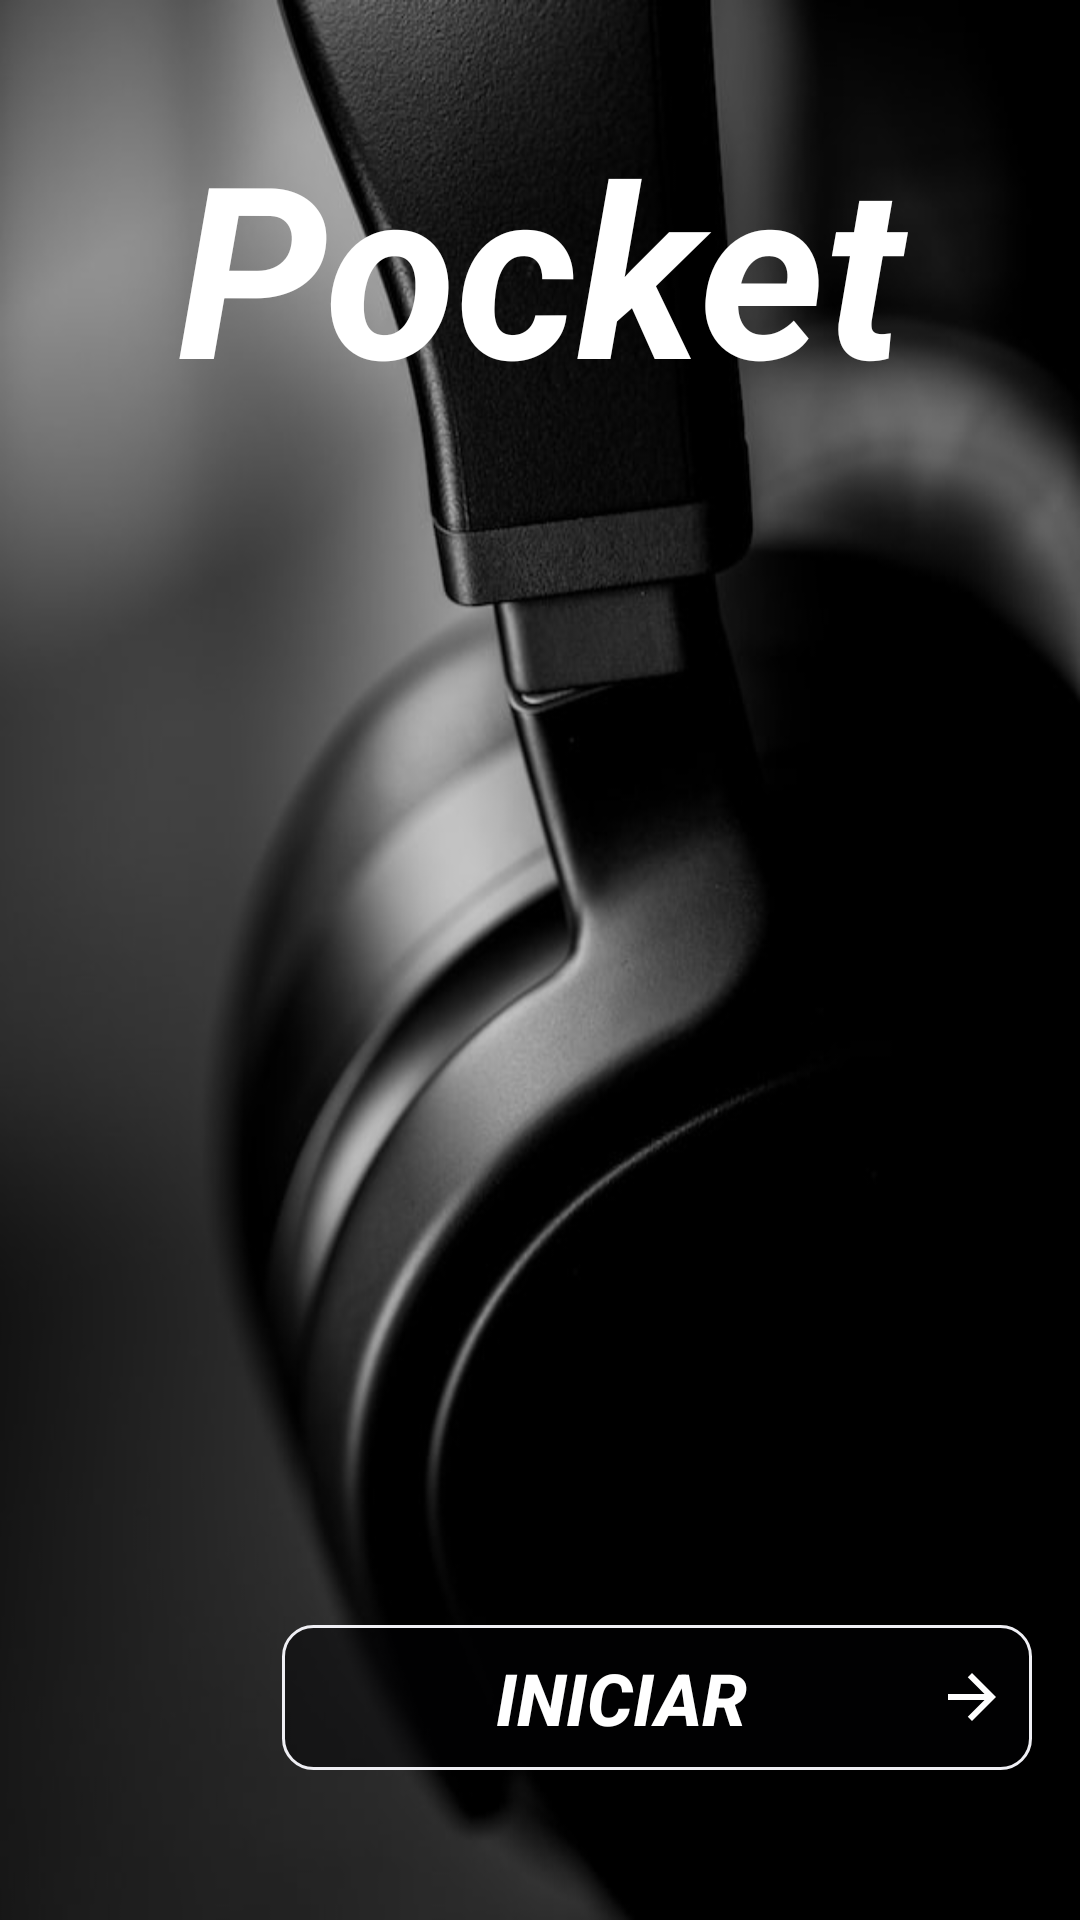

The Android layout XML behind this screen, and the referenced resources:
<!-- AndroidManifest.xml: application theme Theme.PocketStore -->
<!-- res/layout/activity_start_uno.xml -->
<?xml version="1.0" encoding="utf-8"?>
<androidx.constraintlayout.widget.ConstraintLayout xmlns:android="http://schemas.android.com/apk/res/android"
    xmlns:app="http://schemas.android.com/apk/res-auto"
    xmlns:tools="http://schemas.android.com/tools"
    android:layout_width="match_parent"
    android:layout_height="match_parent"
    android:background="@drawable/startactivitybackground"
    tools:context=".pages.StartActivityUno">

    <TextView
        android:id="@+id/tvTitle"
        android:layout_width="match_parent"
        android:layout_height="wrap_content"
        android:layout_marginTop="35dp"
        android:gravity="center"
        android:text="@string/title_pocket"
        android:textColor="@color/white"
        android:textSize="80sp"
        android:textStyle="italic|bold"
        app:layout_constraintStart_toStartOf="parent"
        app:layout_constraintTop_toTopOf="parent" />

    <androidx.appcompat.widget.AppCompatButton
        android:id="@+id/btnStart"
        android:layout_width="250dp"
        android:layout_height="wrap_content"
        android:layout_marginStart="@dimen/common_padding_default"
        android:layout_marginEnd="@dimen/common_padding_default"
        android:layout_marginBottom="50dp"
        android:background="@drawable/item_circular_name"
        android:drawableEnd="@drawable/ic_arrow"
        android:padding="@dimen/common_padding_min"
        android:shadowColor="@color/white"
        android:text="@string/iniciar"
        android:textAlignment="center"
        android:textColor="@color/white"
        android:textSize="24sp"
        android:textStyle="bold|italic"
        app:iconGravity="textEnd"
        app:layout_constraintBottom_toBottomOf="parent"
        app:layout_constraintEnd_toEndOf="parent" />

</androidx.constraintlayout.widget.ConstraintLayout>
<!-- resources referenced by this layout -->
<resources>
  <color name="white">#FFFFFFFF</color>
  <dimen name="common_padding_default">16dp</dimen>
  <dimen name="common_padding_min">8dp</dimen>
  <!-- drawable ic_arrow (drawable) -->
  <vector xmlns:android="http://schemas.android.com/apk/res/android"
      android:width="24dp"
      android:height="24dp"
      android:tint="#FFFFFF"
      android:viewportWidth="24"
      android:viewportHeight="24">
      <path
          android:fillColor="@color/black"
          android:pathData="M12,4l-1.41,1.41L16.17,11H4v2h12.17l-5.58,5.59L12,20l8,-8z" />
  </vector>
  <!-- drawable item_circular_name (drawable) -->
  <?xml version="1.0" encoding="UTF-8"?>
  <shape xmlns:android="http://schemas.android.com/apk/res/android">
      <solid android:color="#80020204"/>
      <stroke android:width="1dp" android:color="#EFEFF4" />
      <corners android:radius="10dp"/>
      <padding android:left="0dp" android:top="0dp" android:right="0dp" android:bottom="0dp" />
  </shape>
  <!-- drawable startactivitybackground: jpg bitmap (drawable, 31830 bytes) -->
  <string name="iniciar">Iniciar</string>
  <string name="title_pocket">Pocket</string>
  <style name="Theme.PocketStore" parent="Theme.MaterialComponents.DayNight.DarkActionBar">
          <item name="android:windowBackground">@color/azulfondo</item>
          
          <item name="colorPrimary">#06164b</item>
          <item name="colorPrimaryVariant">#06164b</item>
          <item name="colorOnPrimary">@color/white</item>
          
          <item name="android:statusBarColor" tools:targetApi="l">@color/black</item>
          
      </style>
  <color name="black">#FF000000</color>
  <color name="azulfondo">#0C1233</color>
</resources>
